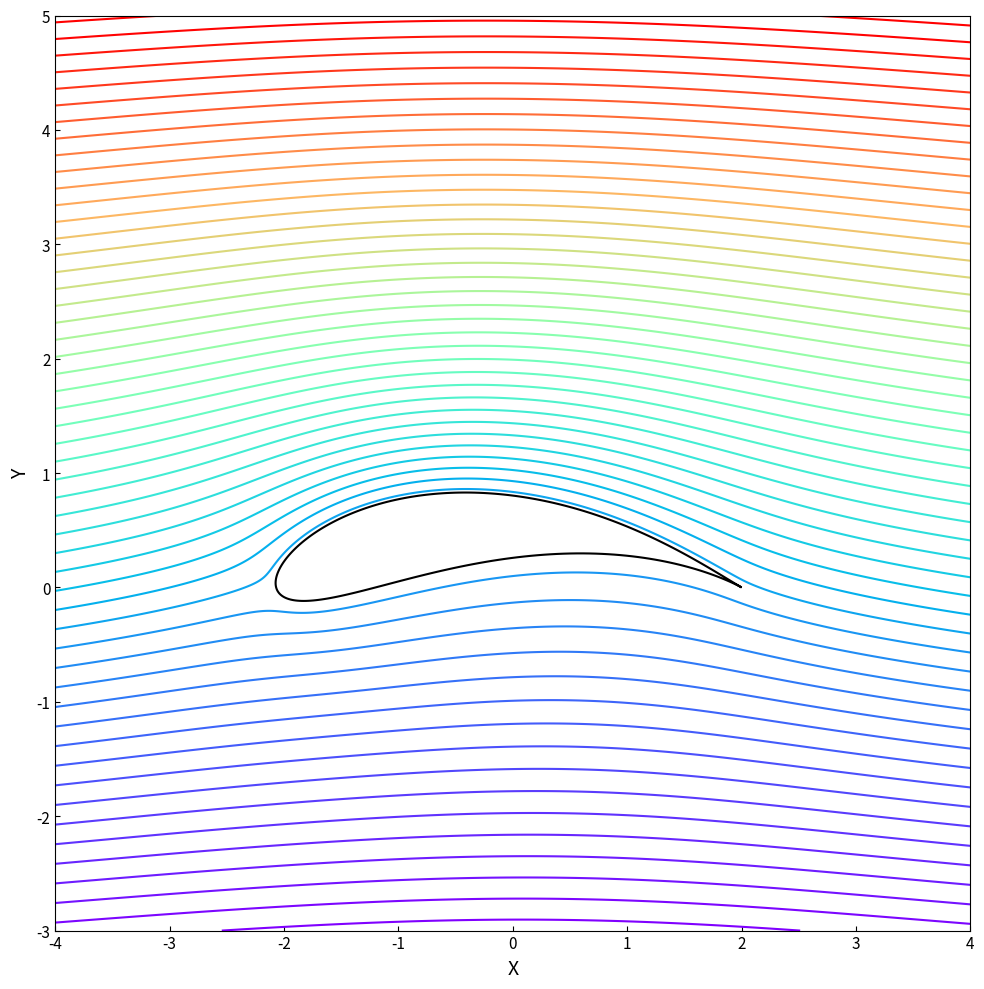

Reproduce this figure in Python. (Note: this script raises an exception after producing the figure.)
"""
Fig 5.7a - Flow around an airfoil with circulation

Uses uniform flow + doublet + vortex to create flow around a lifting body.
The doublet creates a closed streamline (body shape), and the vortex adds circulation.
The drawn airfoil shape is matched to the flow's stagnation streamline.
"""

import numpy as np
import matplotlib
matplotlib.use('Agg')
import matplotlib.pyplot as plt
from matplotlib.path import Path


def compute_flow(U=1.0, kappa=4.0, Gamma=8.0, ngrid=600):
    """
    Compute stream function for uniform flow + doublet + vortex.

    Parameters:
    - U: freestream velocity
    - kappa: doublet strength (controls body size)
    - Gamma: circulation (positive = counterclockwise = lift up)
    """
    # Grid
    x = np.linspace(-4, 4, ngrid)
    y = np.linspace(-3, 5, ngrid)
    X, Y = np.meshgrid(x, y)

    r_sq = X**2 + Y**2
    r = np.sqrt(r_sq)

    # Stream function components:
    # Uniform flow: ψ = U*y
    # Doublet at origin: ψ = -κ*y/(2π*r²)
    # Vortex at origin: ψ = Γ/(2π)*ln(r)

    with np.errstate(divide='ignore', invalid='ignore'):
        psi = U * Y - kappa * Y / (2 * np.pi * r_sq) + Gamma / (2 * np.pi) * np.log(r)

    # The body boundary is where ψ = ψ_stagnation
    # For a cylinder with circulation, there's a stagnation point
    # Find it and mask interior

    # Stagnation streamline value: at the stagnation point on the body surface
    # For uniform flow + doublet + vortex, stagnation occurs where velocity = 0
    # This happens at r = a = sqrt(κ/(2πU)) for the doublet-only case
    a = np.sqrt(kappa / (2 * np.pi * U))

    # With circulation, stagnation point moves. Find ψ on the body (r = a)
    # At y = 0, x = -a (rear stagnation for zero circulation):
    # With circulation, it shifts. Let's use ψ at the rear of the body
    psi_body = Gamma / (2 * np.pi) * np.log(a)  # ψ on r=a, y=0

    # Mask interior (where r < a, approximately)
    inside = r < a * 0.95
    psi[inside] = np.nan

    return X, Y, psi, a, psi_body


def get_body_shape_from_streamline(U, kappa, Gamma, n_points=200):
    """
    Find the body shape by tracing the stagnation streamline.
    """
    a = np.sqrt(kappa / (2 * np.pi * U))

    # For a cylinder with circulation, the body is still approximately circular
    # but we can trace the actual streamline

    theta = np.linspace(0, 2*np.pi, n_points)
    # Start with circle of radius a
    x_body = a * np.cos(theta)
    y_body = a * np.sin(theta)

    return x_body, y_body


def create_flat_bottom_airfoil(chord=4.0, max_thickness=0.6, n_points=200):
    """
    Create an airfoil shape with curved top and flat bottom.
    This shape will be drawn on top of the flow field.
    """
    # Upper surface (from trailing edge to leading edge)
    t = np.linspace(0, 1, n_points // 2)
    x_upper = chord/2 - chord * t  # from chord/2 to -chord/2

    # Elliptical upper surface
    y_upper = max_thickness * np.sqrt(np.maximum(0, 1 - (x_upper / (chord/2))**2))

    # Lower surface (from leading edge to trailing edge)
    x_lower = -chord/2 + chord * t  # from -chord/2 to chord/2

    # Nearly flat - just slight curve at leading edge
    le_blend = np.exp(-((x_lower + chord/2) / (chord/6))**2)
    y_lower = -0.05 * max_thickness * le_blend

    # Combine
    x_airfoil = np.concatenate([x_upper, x_lower[1:]])
    y_airfoil = np.concatenate([y_upper, y_lower[1:]])

    return x_airfoil, y_airfoil


def compute_flow_around_airfoil(chord=4.0, thickness=0.6, camber=0.1, U=1.0, ngrid=600):
    """
    Compute flow around an airfoil using Joukowski transform.
    Allows for cambered (asymmetric) airfoils.
    """
    # Parameters for Joukowski circle
    # The circle center offset controls camber and thickness
    c = chord / 4  # Joukowski parameter

    # Offset to create camber (y-offset) and thickness (x-offset)
    # More y-offset = more camber (curved top, flatter bottom)
    # More negative x-offset = thicker leading edge
    offset_x = -0.15 * c  # more thickness for rounder leading edge
    offset_y = 0.30 * c   # more camber for flatter bottom appearance

    center = offset_x + 1j * offset_y
    R = abs(c - center)  # radius so circle passes through z=c

    # Grid
    x = np.linspace(-4, 4, ngrid)
    y = np.linspace(-3, 5, ngrid)
    X, Y = np.meshgrid(x, y)
    z = X + 1j * Y

    # Inverse Joukowski: z = ζ + c²/ζ => ζ = (z ± sqrt(z² - 4c²))/2
    with np.errstate(invalid='ignore'):
        disc = z**2 - 4*c**2
        sqrt_disc = np.sqrt(disc)

        zeta_plus = (z + sqrt_disc) / 2
        zeta_minus = (z - sqrt_disc) / 2

        # Choose correct branch
        zeta = np.where(np.abs(zeta_plus - center) > np.abs(zeta_minus - center),
                        zeta_plus, zeta_minus)

    # Circulation for Kutta condition
    alpha = 0  # angle of attack
    beta = np.arcsin(offset_y / R)
    Gamma = 4 * np.pi * U * R * np.sin(alpha + beta)

    # Complex potential
    with np.errstate(invalid='ignore', divide='ignore'):
        zeta_shifted = zeta - center
        W = (U * np.exp(-1j*alpha) * zeta_shifted +
             U * np.exp(1j*alpha) * R**2 / zeta_shifted +
             1j * Gamma / (2*np.pi) * np.log(zeta_shifted))

    psi = np.imag(W)

    # Mask inside
    inside = np.abs(zeta - center) < R * 0.98
    psi[inside] = np.nan

    # Get airfoil shape from Joukowski mapping
    theta = np.linspace(0, 2*np.pi, 300)
    zeta_circle = center + R * np.exp(1j * theta)
    z_airfoil = zeta_circle + c**2 / zeta_circle
    x_airfoil = np.real(z_airfoil)
    y_airfoil = np.imag(z_airfoil)

    return X, Y, psi, x_airfoil, y_airfoil


def plot_flow(X, Y, psi, x_body, y_body, n_lines=50):
    """Plot with rainbow-colored streamlines."""

    fig, ax = plt.subplots(figsize=(10, 10))

    psi_valid = psi[np.isfinite(psi)]
    psi_max_data = np.percentile(psi_valid, 99)
    psi_min_data = np.percentile(psi_valid, 1)

    # Create evenly spaced levels with psi=0 as one of them
    interval = (psi_max_data - psi_min_data) / n_lines
    levels_negative = np.arange(0, psi_min_data - interval, -interval)[1:][::-1]
    levels_positive = np.arange(0, psi_max_data + interval, interval)[1:]
    levels = np.concatenate([levels_negative, [0.0], levels_positive])

    # Color mapping: psi=0 in blue region
    color_fracs = np.zeros(len(levels))
    for i, lev in enumerate(levels):
        if lev <= 0:
            color_fracs[i] = 0.2 * (lev - psi_min_data) / (0 - psi_min_data) if psi_min_data != 0 else 0.2
        else:
            color_fracs[i] = 0.2 + 0.8 * (lev - 0) / (psi_max_data - 0) if psi_max_data != 0 else 0.2

    colors = plt.cm.rainbow(color_fracs)

    for level, color in zip(levels, colors):
        ax.contour(X, Y, psi, levels=[level], colors=[color], linewidths=1.5, linestyles='solid')

    # Draw the airfoil
    ax.fill(x_body, y_body, 'white', edgecolor='black', linewidth=1.5, zorder=10)

    ax.set_xlim(-4, 4)
    ax.set_ylim(-3, 5)
    ax.set_xlabel('X', fontsize=14)
    ax.set_ylabel('Y', fontsize=14)
    ax.set_aspect('equal')
    ax.tick_params(direction='in', labelsize=11)

    plt.tight_layout()
    return fig, ax


if __name__ == "__main__":
    # Use Joukowski mapping for proper flow calculation
    # Adjust parameters to get a shape closer to the original
    X, Y, psi, x_airfoil, y_airfoil = compute_flow_around_airfoil(
        chord=4.0,
        thickness=0.6,
        camber=0.2,
        U=1.0,
        ngrid=600
    )

    fig, ax = plot_flow(X, Y, psi, x_airfoil, y_airfoil, n_lines=50)

    plt.savefig('/Users/diarmidcampbell/Desktop/Archies book project/python_flow_figures/fig_05_07a_output.png',
                dpi=150, bbox_inches='tight', facecolor='white')
    print("Saved fig_05_07a_output.png")
